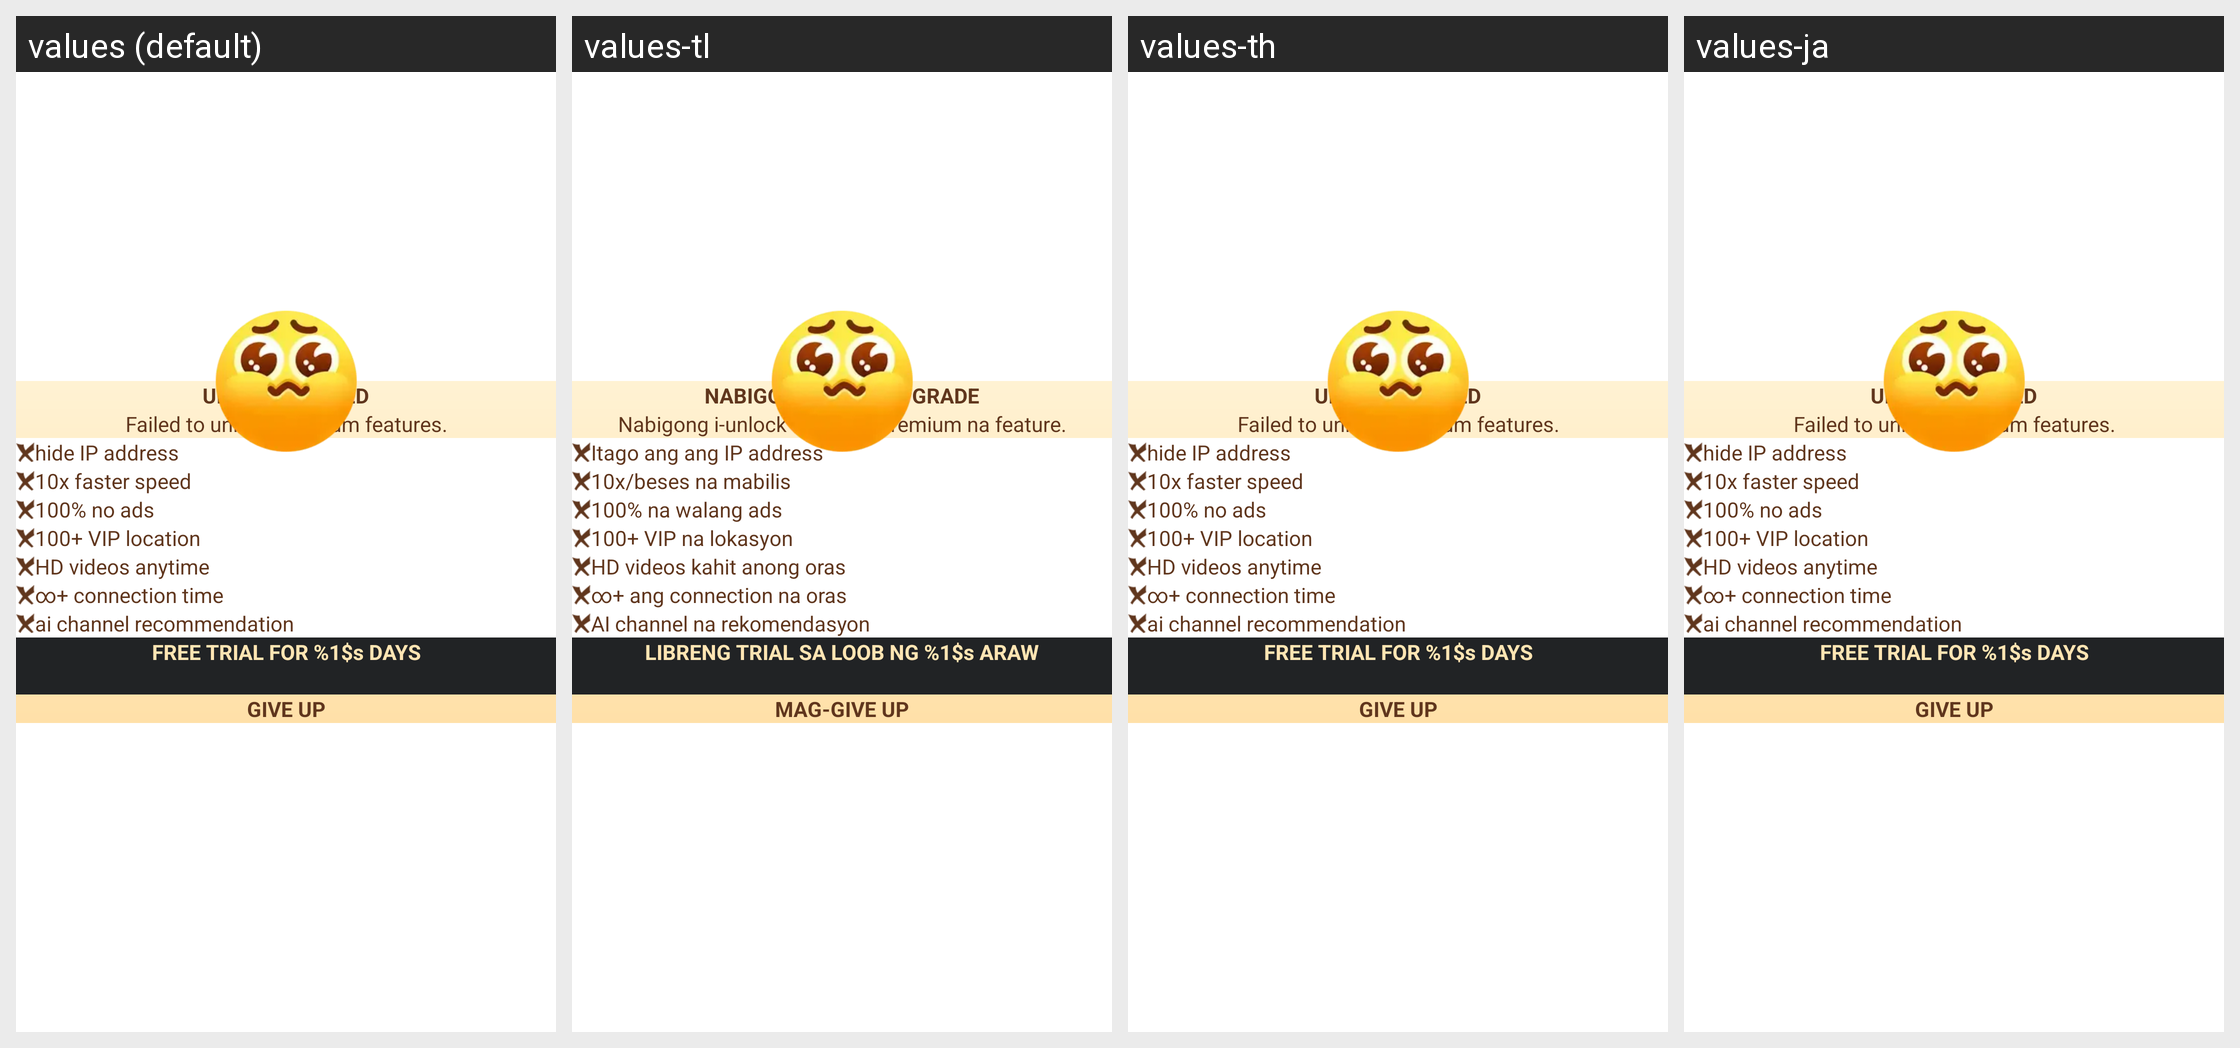

This grid shows one Android layout under several languages. Give, for every string resource on the screen, its name, the default text and each shown locale's text.
Android screen res/layout/sub_fail.xml rendered under 4 locales, left to right: values (default), values-tl, values-th, values-ja. Device: Nexus 5 (rendered at 1080×1920; each locale shown at half size, 540×960, under a caption strip naming it); theme Theme.MaterialComponents.DayNight.NoActionBar.
Other locales in the repository, not shown: values-ar, values-es, values-in, values-ko, values-pt-rBR, values-pt-rPT, values-ru, values-zh-rCN, values-zh-rHK, values-zh-rTW.
Strings drawn on this screen, with the default value and each locale's value (text and hints the layout hard-codes, and strings that could not be matched under every locale, appear in the picture but are not listed):

sub_pay_failed
  values: UPGRADE FAILED
  values-tl: NABIGO ANG PAG-UPGRADE
  values-th: UPGRADE FAILED  [not translated; the default value is used]
  values-ja: UPGRADE FAILED  [not translated; the default value is used]

sub_pay_failed_desc
  values: Failed to unlock premium features.
  values-tl: Nabigong i-unlock ang mga premium na feature.
  values-th: Failed to unlock premium features.  [not translated; the default value is used]
  values-ja: Failed to unlock premium features.  [not translated; the default value is used]

sub_tip_1
  values: hide IP address
  values-tl: Itago ang ang IP address
  values-th: hide IP address  [not translated; the default value is used]
  values-ja: hide IP address  [not translated; the default value is used]

sub_tip_2
  values: 10x faster speed
  values-tl: 10x/beses na mabilis
  values-th: 10x faster speed  [not translated; the default value is used]
  values-ja: 10x faster speed  [not translated; the default value is used]

sub_tip_3
  values: 100% no ads
  values-tl: 100% na walang ads
  values-th: 100% no ads  [not translated; the default value is used]
  values-ja: 100% no ads  [not translated; the default value is used]

sub_tip_4
  values: 100+ VIP location
  values-tl: 100+ VIP na lokasyon
  values-th: 100+ VIP location  [not translated; the default value is used]
  values-ja: 100+ VIP location  [not translated; the default value is used]

sub_tip_5
  values: HD videos anytime
  values-tl: HD videos kahit anong oras
  values-th: HD videos anytime  [not translated; the default value is used]
  values-ja: HD videos anytime  [not translated; the default value is used]

sub_tip_6
  values: ∞+ connection time
  values-tl: ∞+ ang connection na oras
  values-th: ∞+ connection time  [not translated; the default value is used]
  values-ja: ∞+ connection time  [not translated; the default value is used]

sub_tip_7
  values: ai channel recommendation
  values-tl: AI channel na rekomendasyon
  values-th: ai channel recommendation  [not translated; the default value is used]
  values-ja: ai channel recommendation  [not translated; the default value is used]

sub_trail_buy
  values: FREE TRIAL FOR %1$s DAYS
  values-tl: LIBRENG TRIAL SA LOOB NG %1$s ARAW
  values-th: FREE TRIAL FOR %1$s DAYS  [not translated; the default value is used]
  values-ja: FREE TRIAL FOR %1$s DAYS  [not translated; the default value is used]

sub_retain_giveup
  values: Give up
  values-tl: Mag-give up
  values-th: Give up  [not translated; the default value is used]
  values-ja: Give up  [not translated; the default value is used]
